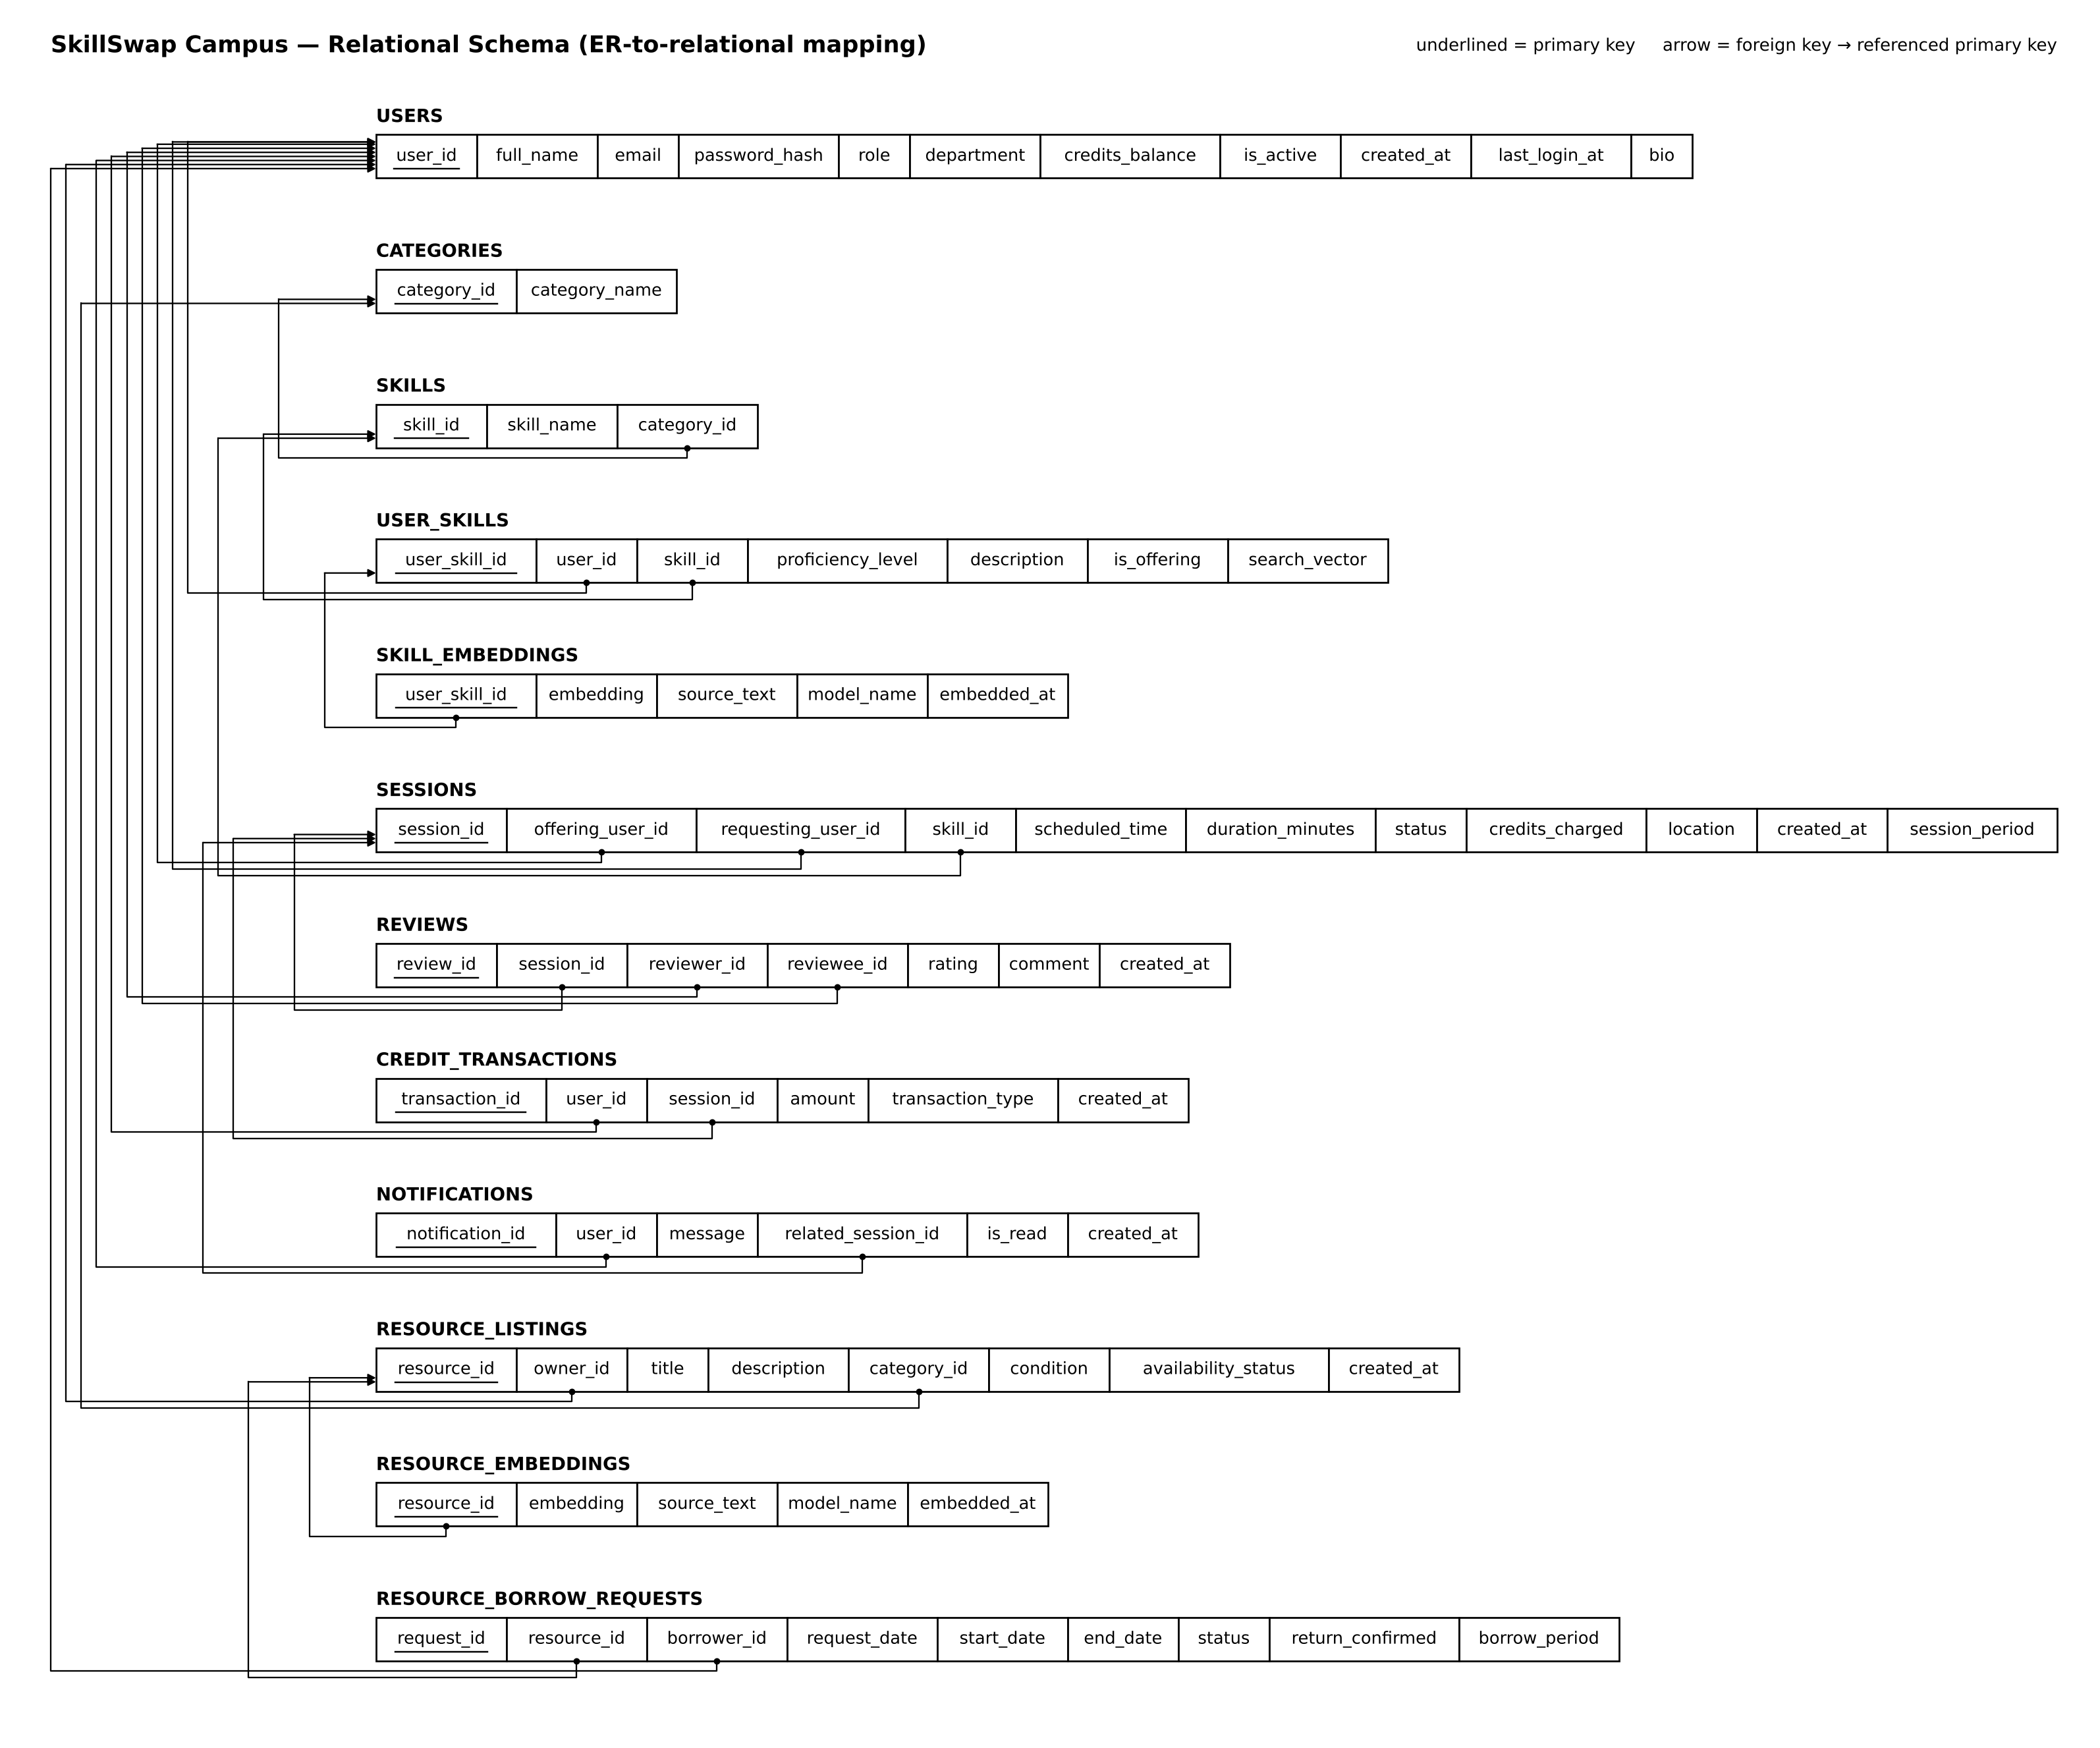

Source code (Python):
"""Relational schema diagram (Elmasri/Navathe style): each relation is a row of
attribute cells, primary keys underlined, arrows from each foreign key to the
primary key it references."""
import matplotlib
matplotlib.use('Agg')
import matplotlib.pyplot as plt
from matplotlib.patches import Rectangle, FancyArrowPatch

FONT = 'DejaVu Sans'
FS = 8.4
REL = [
    ('USERS', ['user_id', 'full_name', 'email', 'password_hash', 'role', 'department', 'credits_balance',
               'is_active', 'created_at', 'last_login_at', 'bio'], ['user_id']),
    ('CATEGORIES', ['category_id', 'category_name'], ['category_id']),
    ('SKILLS', ['skill_id', 'skill_name', 'category_id'], ['skill_id']),
    ('USER_SKILLS', ['user_skill_id', 'user_id', 'skill_id', 'proficiency_level', 'description', 'is_offering',
                     'search_vector'], ['user_skill_id']),
    ('SKILL_EMBEDDINGS', ['user_skill_id', 'embedding', 'source_text', 'model_name', 'embedded_at'], ['user_skill_id']),
    ('SESSIONS', ['session_id', 'offering_user_id', 'requesting_user_id', 'skill_id', 'scheduled_time',
                  'duration_minutes', 'status', 'credits_charged', 'location', 'created_at', 'session_period'],
     ['session_id']),
    ('REVIEWS', ['review_id', 'session_id', 'reviewer_id', 'reviewee_id', 'rating', 'comment', 'created_at'],
     ['review_id']),
    ('CREDIT_TRANSACTIONS', ['transaction_id', 'user_id', 'session_id', 'amount', 'transaction_type', 'created_at'],
     ['transaction_id']),
    ('NOTIFICATIONS', ['notification_id', 'user_id', 'message', 'related_session_id', 'is_read', 'created_at'],
     ['notification_id']),
    ('RESOURCE_LISTINGS', ['resource_id', 'owner_id', 'title', 'description', 'category_id', 'condition',
                           'availability_status', 'created_at'], ['resource_id']),
    ('RESOURCE_EMBEDDINGS', ['resource_id', 'embedding', 'source_text', 'model_name', 'embedded_at'], ['resource_id']),
    ('RESOURCE_BORROW_REQUESTS', ['request_id', 'resource_id', 'borrower_id', 'request_date', 'start_date', 'end_date',
                                  'status', 'return_confirmed', 'borrow_period'], ['request_id']),
]
FK = [  # (relation, column, referenced relation)
    ('SKILLS', 'category_id', 'CATEGORIES'),
    ('USER_SKILLS', 'user_id', 'USERS'), ('USER_SKILLS', 'skill_id', 'SKILLS'),
    ('SKILL_EMBEDDINGS', 'user_skill_id', 'USER_SKILLS'),
    ('SESSIONS', 'offering_user_id', 'USERS'), ('SESSIONS', 'requesting_user_id', 'USERS'),
    ('SESSIONS', 'skill_id', 'SKILLS'),
    ('REVIEWS', 'session_id', 'SESSIONS'), ('REVIEWS', 'reviewer_id', 'USERS'), ('REVIEWS', 'reviewee_id', 'USERS'),
    ('CREDIT_TRANSACTIONS', 'user_id', 'USERS'), ('CREDIT_TRANSACTIONS', 'session_id', 'SESSIONS'),
    ('NOTIFICATIONS', 'user_id', 'USERS'), ('NOTIFICATIONS', 'related_session_id', 'SESSIONS'),
    ('RESOURCE_LISTINGS', 'owner_id', 'USERS'), ('RESOURCE_LISTINGS', 'category_id', 'CATEGORIES'),
    ('RESOURCE_EMBEDDINGS', 'resource_id', 'RESOURCE_LISTINGS'),
    ('RESOURCE_BORROW_REQUESTS', 'resource_id', 'RESOURCE_LISTINGS'),
    ('RESOURCE_BORROW_REQUESTS', 'borrower_id', 'USERS'),
]

CH = 0.30           # cell height
ROW = 0.93          # row pitch
LANES = len(FK)
LANE_W = 0.105
X0 = 0.35 + LANES * LANE_W + 0.25   # where relations start
cw = lambda t: 0.068 * len(t) + 0.22

width = X0 + max(sum(cw(c) for c in cols) for _, cols, _ in REL) + 0.3
height = len(REL) * ROW + 0.9
fig = plt.figure(figsize=(width, height))
ax = fig.add_axes([0, 0, 1, 1])
ax.set_xlim(0, width); ax.set_ylim(0, height); ax.axis('off')

cells = {}   # (rel, col) -> (x0, x1, ybottom)
rowy = {}
for i, (name, cols, pk) in enumerate(REL):
    ytop = height - 0.75 - i * ROW
    yb = ytop - 0.18 - CH            # cell bottom
    rowy[name] = yb
    ax.text(X0, ytop - 0.06, name, fontsize=9, fontweight='bold', family=FONT, va='center')
    x = X0
    for c in cols:
        w = cw(c)
        ax.add_patch(Rectangle((x, yb), w, CH, fc='white', ec='black', lw=0.9, zorder=2))
        t = ax.text(x + w / 2, yb + CH / 2, c, ha='center', va='center', fontsize=FS, family=FONT, zorder=3)
        if c in pk:
            tw = 0.064 * len(c)
            ax.plot([x + w / 2 - tw / 2, x + w / 2 + tw / 2], [yb + 0.065, yb + 0.065], color='black', lw=0.8, zorder=3)
        cells[(name, c)] = (x, x + w, yb)
        x += w

# arrows: FK cell bottom -> down into the gap -> left to its lane -> up/down to the target row -> right into PK cell
order = sorted(range(len(FK)), key=lambda k: -abs(rowy[FK[k][0]] - rowy[FK[k][2]]))
gap_used = {}
for lane_idx, k in enumerate(order):
    rel, col, tgt = FK[k]
    fx0, fx1, fyb = cells[(rel, col)]
    pk = [c for (n, cols, pkl) in REL if n == tgt for c in pkl][0]
    tx0, tx1, tyb = cells[(tgt, pk)]
    lane_x = 0.35 + lane_idx * LANE_W
    # each arrow leaving a row uses its own height inside the gap below that row
    n = gap_used.get(rel, 0); gap_used[rel] = n + 1
    gy = fyb - 0.07 - n * 0.045
    sx = (fx0 + fx1) / 2
    # entry point on the target PK cell's left edge, staggered vertically
    m = gap_used.get(('in', tgt), 0); gap_used[('in', tgt)] = m + 1
    ty = tyb + CH / 2 + (m - 3) * 0.028
    ty = min(max(ty, tyb + 0.05), tyb + CH - 0.05)
    pts = [(sx, fyb), (sx, gy), (lane_x, gy), (lane_x, ty)]
    xs, ys = zip(*pts)
    ax.plot(xs, ys, color='black', lw=0.75, zorder=1)
    ax.add_patch(FancyArrowPatch((lane_x, ty), (tx0, ty), arrowstyle='-|>', mutation_scale=8, lw=0.75,
                                 color='black', zorder=4, shrinkA=0, shrinkB=0))
    ax.plot([sx], [fyb], marker='o', ms=2.2, color='black', zorder=4)

ax.text(0.35, height - 0.32, 'SkillSwap Campus — Relational Schema (ER-to-relational mapping)', fontsize=11.5,
        fontweight='bold', family=FONT, va='center')
ax.text(width - 0.3, height - 0.32, 'underlined = primary key     arrow = foreign key → referenced primary key',
        fontsize=8.5, family=FONT, va='center', ha='right')
fig.savefig('relational_schema.png', dpi=220, facecolor='white')
fig.savefig('relational_schema.pdf', facecolor='white')
print(round(width, 1), round(height, 1))
